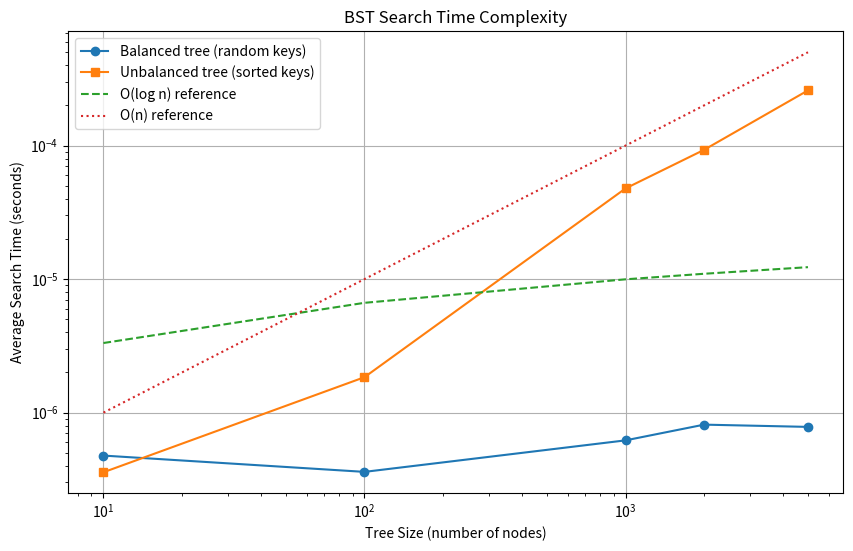

Here is the Python script that generated this plot:
import time
import random
import matplotlib.pyplot as plt
import numpy as np
import sys

# Increase recursion limit for search, but use iterative insert for large trees
sys.setrecursionlimit(10000)

class Node:
    def __init__(self, key):
        self.key = key
        self.left = None
        self.right = None

def search(key, root, parent=None):
    """
    Search for a key in a binary search tree.
    
    Args:
        key: The key to search for
        root: The root node of the tree
        parent: The parent of the current node
        
    Returns:
        tuple: (node, parent, found)
            - node: The node containing the key or where search ended
            - parent: The parent of the found node
            - found: Boolean indicating if key was found
    """
    if root is None:
        return None, parent, False
    
    if root.key == key:
        return root, parent, True
    
    if key < root.key:
        if root.left is not None:
            return search(key, root.left, root)
        else:
            return root, parent, False
    else:  # key > root.key
        if root.right is not None:
            return search(key, root.right, root)
        else:
            return root, parent, False

def insert_iterative(key, root):
    """Insert a key into the BST using iteration instead of recursion"""
    new_node = Node(key)
    
    if root is None:
        return new_node
    
    current = root
    parent = None
    
    while current is not None:
        parent = current
        if key < current.key:
            current = current.left
        else:
            current = current.right
    
    # Now parent is the node where we should attach the new node
    if key < parent.key:
        parent.left = new_node
    else:
        parent.right = new_node
        
    return root

def build_tree(keys, use_iterative=False):
    """Build a BST from a list of keys"""
    root = None
    
    # Use iterative insert for large trees to avoid recursion limit
    insert_func = insert_iterative if use_iterative else insert_recursive
    
    for key in keys:
        if root is None:
            root = Node(key)
        else:
            insert_func(key, root)
    
    return root

def insert_recursive(key, root):
    """Insert a key into the BST recursively"""
    if key < root.key:
        if root.left is None:
            root.left = Node(key)
        else:
            insert_recursive(key, root.left)
    elif key > root.key:
        if root.right is None:
            root.right = Node(key)
        else:
            insert_recursive(key, root.right)
    # If key equals root.key, do nothing (no duplicates)

def inorder_traversal(root):
    """In-order traversal of the tree"""
    result = []
    if root:
        result.extend(inorder_traversal(root.left))
        result.append(root.key)
        result.extend(inorder_traversal(root.right))
    return result

# Example usage
print("Example 1: Basic Search")
tree = build_tree([40, 20, 60, 10, 30, 50, 70])
print("Tree (in-order):", inorder_traversal(tree))

# Test with various keys to verify parent tracking
test_keys = [30, 10, 60, 25]
for key in test_keys:
    node, parent, found = search(key, tree)
    print(f"Searching for {key}: Found = {found}")
    if found:
        print(f"  Node key: {node.key}, Parent key: {parent.key if parent else 'None (root)'}")
    else:
        print(f"  Would be inserted at parent: {node.key}")

print("\nExample 2: Time Complexity Analysis")
# Measure search times for different tree sizes
def measure_search_time(sizes, tree_type="random"):
    times = []
    
    for size in sizes:
        if tree_type == "random":
            keys = random.sample(range(1, size*10), size)
        elif tree_type == "sorted":
            keys = list(range(1, size+1))
        
        # Use iterative insertion for large trees
        tree = build_tree(keys, use_iterative=(size > 900))
        
        # Search for multiple random keys and take average
        trials = min(100, size)
        search_keys = random.sample(keys, trials) if size >= trials else keys
        
        start = time.time()
        for key in search_keys:
            search(key, tree)
        search_time = (time.time() - start) / len(search_keys)
        
        times.append(search_time)
        print(f"Tree size {size}: Average search time = {search_time:.8f} seconds")
    
    return times

# Generate data for time complexity graph
sizes = [10, 100, 1000, 2000, 5000]  # Reduced maximum size for faster execution
print("\nBalanced trees (random keys):")
random_times = measure_search_time(sizes, "random")
print("\nUnbalanced trees (sorted keys):")
sorted_times = measure_search_time(sizes, "sorted")

# Plot the results
plt.figure(figsize=(10, 6))
plt.plot(sizes, random_times, 'o-', label='Balanced tree (random keys)')
plt.plot(sizes, sorted_times, 's-', label='Unbalanced tree (sorted keys)')

# Add logarithmic reference line
log_scale = max(random_times[-1] / np.log2(sizes[-1]), 1e-6)
log_reference = [np.log2(n) * log_scale for n in sizes]
plt.plot(sizes, log_reference, '--', label='O(log n) reference')

# Add linear reference line
linear_scale = max(sorted_times[-1] / sizes[-1], 1e-7)
linear_reference = [n * linear_scale for n in sizes]
plt.plot(sizes, linear_reference, ':', label='O(n) reference')

plt.xlabel('Tree Size (number of nodes)')
plt.ylabel('Average Search Time (seconds)')
plt.title('BST Search Time Complexity')
plt.legend()
plt.grid(True)
plt.xscale('log')
plt.yscale('log')
plt.show()

print("\nTime Complexity Analysis:")
print("- For a balanced BST: O(log n)")
print("- For an unbalanced BST (worst case): O(n)")
print("- The graph demonstrates why balanced trees are critical for performance")
